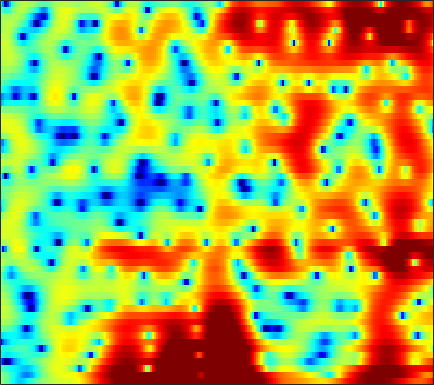

Source data for this figure (header and first rows):
0.93385, 0.26965, -0.70038, -1.7921, -2.6584, -3.8846, -5.0852, -5.9009, -6.653, -6.8747, -6.5713, -6.0317, -5.1398, -4.1152, -3.3646, -2.3993, -1.5062, -0.88457, -0.16288, 0.46926, 0.948, 1.2585, 1.6337, 1.9854
0.7008, 0.1319, -0.7035, -1.624, -2.361, -3.412, -4.539, -5.415, -6.658, -7.925, -9.128, -9.835, -10.17, -9.56, -8.582, -6.896, -5.136, -3.883, -2.359, -1.028, 0.1207, 0.8696, 1.717, 2.417
-1.942, -2.505, -3.203, -3.831, -4.283, -4.812, -5.301, -5.665, -6.16, -6.664, -7.132, -7.39, -7.463, -7.08, -6.447, -5.247, -3.858, -2.786, -1.412, -0.1567, 0.9452, 1.668, 2.495, 3.158
-10.74, -14.1, -21.55, -22.34, -16.75, -12.36, -9.674, -8.244, -6.809, -5.745, -4.899, -4.356, -3.714, -3.104, -2.639, -2.007, -1.342, -0.8322, -0.1247, 0.5826, 1.264, 1.755, 2.369, 2.932
-4.724, -5.273, -5.732, -5.831, -5.682, -5.259, -4.759, -4.328, -3.807, -3.383, -3.063, -2.916, -2.827, -2.871, -2.969, -3.141, -3.276, -3.293, -3.078, -2.527, -1.653, -0.8415, 0.31, 1.463
-4.297, -4.272, -4.05, -3.698, -3.405, -2.997, -2.622, -2.386, -2.161, -2.058, -2.08, -2.209, -2.573, -3.213, -3.916, -5.323, -7.514, -10.02, -15.64, -18.11, -10.36, -6.51, -2.953, -0.3351
-15.08, -11.68, -8.805, -6.949, -5.979, -5.029, -4.372, -4.043, -3.762, -3.618, -3.569, -3.563, -3.581, -3.601, -3.61, -3.62, -3.59, -3.5, -3.201, -2.656, -1.81, -1.015, 0.1278, 1.295
-6.043, -5.743, -5.264, -4.878, -4.708, -4.674, -4.9, -5.221, -5.854, -6.656, -7.466, -7.904, -7.989, -7.354, -6.558, -5.268, -3.956, -3.022, -1.865, -0.8002, 0.1718, 0.854, 1.698, 2.461
-0.5548, -0.6667, -0.8748, -1.203, -1.554, -2.217, -3.168, -4.117, -5.779, -8.058, -11.43, -14.99, -18.2, -13.26, -9.834, -6.554, -4.134, -2.686, -1.106, 0.1634, 1.21, 1.848, 2.526, 3.038
1.522, 1.499, 1.328, 1.006, 0.6759, 0.09462, -0.6371, -1.268, -2.165, -3.056, -3.827, -4.222, -4.442, -4.238, -3.806, -2.982, -2.012, -1.254, -0.2588, 0.6398, 1.409, 1.879, 2.33, 2.558
2.352, 2.412, 2.3, 1.996, 1.637, 1.019, 0.2691, -0.389, -1.367, -2.377, -3.337, -3.986, -4.659, -4.982, -4.931, -4.42, -3.492, -2.656, -1.497, -0.3729, 0.6115, 1.224, 1.833, 2.188
2.805, 2.768, 2.515, 2.02, 1.49, 0.5973, -0.5209, -1.512, -3.055, -4.899, -7.134, -9.15, -12.52, -17.2, -19.43, -15, -10.29, -7.586, -4.749, -2.53, -0.7746, 0.2918, 1.41, 2.205
2.472, 2.24, 1.741, 1.018, 0.3158, -0.8458, -2.287, -3.53, -5.458, -7.677, -10.13, -11.92, -13.95, -15.04, -14.9, -13.26, -10.59, -8.512, -5.884, -3.592, -1.651, -0.425, 0.9387, 2.005
1.815, 1.47, 0.8559, 0.05124, -0.6803, -1.885, -3.359, -4.683, -6.799, -9.494, -13.18, -17.19, -28.21, -24.75, -17.71, -12.75, -9.369, -7.297, -4.955, -2.974, -1.29, -0.1954, 1.043, 2.068
0.765, 0.3825, -0.2363, -0.9604, -1.562, -2.421, -3.378, -4.155, -5.238, -6.363, -7.472, -8.173, -8.636, -8.406, -7.807, -6.584, -5.157, -4.1, -2.745, -1.478, -0.3493, 0.4147, 1.316, 2.086
-0.4132, -1.007, -1.869, -2.715, -3.256, -3.775, -4.05, -4.122, -4.12, -4.041, -3.89, -3.744, -3.487, -3.116, -2.777, -2.256, -1.688, -1.239, -0.6345, -0.05065, 0.511, 0.9067, 1.416, 1.889
-0.7721, -2.108, -4.357, -7.089, -9.03, -9.697, -7.831, -6.116, -4.212, -2.786, -1.714, -1.082, -0.4666, -0.01149, 0.2542, 0.516, 0.6826, 0.7569, 0.7995, 0.7918, 0.7723, 0.7759, 0.844, 1.036
1.347, -0.01495, -2.263, -4.998, -6.944, -7.394, -5.356, -3.567, -1.594, -0.1093, 0.92, 1.454, 1.937, 2.148, 2.176, 2.056, 1.743, 1.385, 0.7244, -0.1369, -1.228, -2.151, -3.275, -3.776
2.855, 2.172, 1.349, 0.7685, 0.5165, 0.46, 0.7209, 1.02, 1.457, 1.832, 2.032, 2.038, 1.896, 1.573, 1.212, 0.5982, -0.1279, -0.7426, -1.758, -3.115, -5.043, -7.119, -11.53, -18.58
1.366, 0.5954, 0.2561, 0.6602, 1.215, 1.941, 2.556, 2.893, 3.118, 3.031, 2.663, 2.158, 1.155, -0.1299, -1.246, -2.736, -3.854, -4.31, -4.48, -4.502, -4.668, -4.863, -5.101, -5.073
-4.89, -15.24, -9.316, -1.977, 0.7525, 3, 4.304, 4.84, 5.097, 4.842, 4.117, 3.233, 1.464, -1.167, -3.977, -10.07, -31.78, -15.37, -8.316, -5.366, -3.892, -3.365, -3.084, -3.148
2.193, 1.687, 1.626, 2.196, 2.779, 3.506, 4.008, 4.179, 4.117, 3.747, 2.998, 2.243, 0.9689, -0.603, -1.865, -3.467, -4.58, -4.876, -4.794, -4.519, -4.388, -4.528, -5.171, -6.518
3.38, 3.316, 3.298, 3.322, 3.36, 3.364, 3.276, 3.13, 2.786, 2.279, 1.596, 0.9833, 0.08631, -0.8712, -1.571, -2.409, -3.099, -3.49, -3.895, -4.215, -4.558, -4.87, -5.446, -6.223
3.26, 3.377, 3.484, 3.528, 3.507, 3.395, 3.156, 2.881, 2.374, 1.676, 0.8389, 0.09663, -0.9882, -2.089, -2.878, -3.759, -4.346, -4.59, -4.654, -4.561, -4.429, -4.346, -4.27, -4.227
2.681, 2.964, 3.294, 3.556, 3.67, 3.699, 3.539, 3.27, 2.703, 1.848, 0.6766, -0.4433, -2.303, -4.616, -6.613, -9.132, -9.991, -9.172, -7.41, -5.837, -4.638, -3.965, -3.31, -2.853
0.314, 1.013, 1.978, 2.837, 3.346, 3.797, 3.975, 3.912, 3.545, 2.848, 1.743, 0.6355, -1.343, -4.03, -6.66, -10.78, -12.13, -10.02, -7.071, -5.059, -3.775, -3.147, -2.612, -2.322
-6.822, -3.924, -1.051, 0.9508, 2.047, 3.08, 3.701, 3.94, 3.97, 3.7, 3.154, 2.58, 1.634, 0.5561, -0.2418, -1.171, -1.788, -2.019, -2.136, -2.206, -2.402, -2.692, -3.285, -4.058
-5.4, -3.644, -1.533, 0.1612, 1.161, 2.186, 2.898, 3.25, 3.512, 3.549, 3.407, 3.187, 2.795, 2.304, 1.899, 1.338, 0.7591, 0.3055, -0.3642, -1.166, -2.199, -3.207, -5.025, -7.682
-1.444, -1.035, -0.3736, 0.3267, 0.8362, 1.444, 1.958, 2.252, 2.534, 2.679, 2.698, 2.634, 2.46, 2.199, 1.949, 1.563, 1.11, 0.7174, 0.1064, -0.6419, -1.561, -2.396, -3.733, -5.322
-0.6993, -0.7472, -0.6558, -0.3942, -0.1089, 0.3376, 0.7853, 1.081, 1.383, 1.576, 1.636, 1.623, 1.516, 1.357, 1.214, 0.9985, 0.7663, 0.576, 0.2944, -0.04317, -0.4448, -0.7835, -1.259, -1.724
-2.059, -2.851, -3.404, -3.13, -2.51, -1.479, -0.5487, 0.01136, 0.5006, 0.7044, 0.6676, 0.5109, 0.2201, -0.07767, -0.2311, -0.3018, -0.224, -0.1009, 0.0858, 0.2582, 0.3779, 0.4338, 0.4798, 0.5172
-4.471, -8.844, -23.19, -11, -6.118, -2.604, -0.5952, 0.286, 0.8495, 0.7847, 0.1742, -0.6521, -2.121, -3.724, -4.51, -4.312, -3.069, -2.009, -0.8222, 0.03347, 0.6053, 0.8971, 1.174, 1.419
0.889, -0.1931, -1.052, -0.8065, -0.092, 1.012, 1.88, 2.243, 2.305, 1.798, 0.6281, -0.8067, -3.792, -8.861, -14.45, -11.25, -5.954, -3.664, -1.874, -1.016, -0.7766, -0.8859, -1.208, -1.428
2.584, 2.314, 2.148, 2.209, 2.361, 2.641, 2.876, 2.961, 2.864, 2.496, 1.813, 1.116, 0.02623, -1.055, -1.658, -2.016, -1.986, -1.939, -2.046, -2.599, -3.782, -5.241, -8.301, -13.64
0.2905, 0.2461, 0.4991, 1.005, 1.467, 2.067, 2.572, 2.852, 3.05, 3.041, 2.835, 2.574, 2.11, 1.572, 1.146, 0.5644, -0.04687, -0.5613, -1.396, -2.456, -3.836, -5.086, -6.992, -8.713
-6.727, -6.794, -4.776, -2.257, -0.6497, 1.02, 2.213, 2.842, 3.398, 3.659, 3.681, 3.563, 3.254, 2.813, 2.401, 1.766, 1.04, 0.4498, -0.4245, -1.384, -2.418, -3.214, -4.254, -5.158
-9.402, -9.598, -5.929, -2.446, -0.5161, 1.375, 2.668, 3.332, 3.88, 4.114, 4.076, 3.891, 3.479, 2.897, 2.38, 1.611, 0.7824, 0.1395, -0.7142, -1.6, -2.509, -3.244, -4.308, -5.509
0.1127, 0.2921, 0.8584, 1.666, 2.309, 3.066, 3.638, 3.912, 4.054, 3.942, 3.57, 3.128, 2.329, 1.309, 0.4424, -0.7899, -1.98, -2.763, -3.577, -4.148, -4.649, -5.1, -5.944, -7.229
3.167, 3.306, 3.515, 3.734, 3.884, 4.028, 4.058, 3.981, 3.725, 3.243, 2.504, 1.762, 0.4557, -1.251, -2.874, -5.561, -8.754, -10.87, -11.29, -9.553, -7.969, -7.222, -6.843, -7.114
3.923, 3.941, 3.953, 3.939, 3.895, 3.788, 3.585, 3.362, 2.936, 2.332, 1.513, 0.7361, -0.5856, -2.302, -3.951, -6.785, -10.44, -13.18, -13.11, -10.07, -7.603, -6.353, -5.288, -4.756
2.963, 2.838, 2.711, 2.598, 2.497, 2.341, 2.131, 1.925, 1.56, 1.091, 0.5184, -0.009597, -0.8061, -1.711, -2.425, -3.337, -4.082, -4.375, -4.353, -3.882, -3.177, -2.618, -1.957, -1.465
-0.1056, -0.2442, -0.2769, -0.2605, -0.2542, -0.3212, -0.4348, -0.5534, -0.7312, -0.9465, -1.222, -1.478, -1.847, -2.197, -2.392, -2.492, -2.361, -2.087, -1.528, -0.837, -0.08206, 0.4618, 1.1, 1.599
-7.914, -6.638, -5.178, -4.448, -4.312, -4.507, -4.827, -4.938, -4.799, -4.502, -4.356, -4.39, -4.767, -5.379, -5.777, -5.775, -4.758, -3.562, -1.757, -0.06477, 1.381, 2.281, 3.232, 3.907
-10.27, -8.712, -7.341, -7.309, -8.232, -10.8, -15.33, -17.46, -13.39, -9.825, -8.018, -7.597, -8.197, -10.51, -14.32, -39.57, -13.3, -7.871, -3.495, -0.5331, 1.576, 2.79, 4.009, 4.831
-3.646, -4.126, -4.833, -5.843, -6.926, -8.8, -10.76, -11.37, -10.45, -8.8, -7.612, -7.151, -6.994, -7.185, -7.383, -7.149, -5.828, -4.376, -2.279, -0.3506, 1.293, 2.309, 3.394, 4.172
-1.481, -1.82, -2.356, -2.97, -3.449, -4.114, -4.661, -4.935, -5.094, -5.091, -4.998, -4.912, -4.804, -4.645, -4.433, -3.958, -3.249, -2.547, -1.479, -0.35, 0.7523, 1.504, 2.368, 3.047
-0.2206, -0.2838, -0.4448, -0.6976, -0.9375, -1.305, -1.697, -2.007, -2.427, -2.864, -3.287, -3.595, -3.987, -4.297, -4.382, -4.23, -3.768, -3.2, -2.248, -1.181, -0.1219, 0.6241, 1.488, 2.174
0.8448, 1.033, 1.156, 1.13, 1.007, 0.7404, 0.3347, -0.05303, -0.6953, -1.473, -2.436, -3.305, -4.646, -6.157, -7.29, -8.263, -7.792, -6.628, -4.643, -2.749, -1.141, -0.148, 0.9089, 1.686
1.538, 1.955, 2.297, 2.414, 2.365, 2.135, 1.713, 1.279, 0.5316, -0.4292, -1.684, -2.888, -4.932, -7.896, -11.4, -20.35, -17.07, -10.94, -6.326, -3.397, -1.391, -0.307, 0.7492, 1.415
1.735, 2.281, 2.709, 2.852, 2.804, 2.538, 2.085, 1.622, 0.9045, 0.04968, -0.9136, -1.7, -2.826, -3.977, -4.72, -5.276, -4.93, -4.169, -2.804, -1.446, -0.3194, 0.3402, 0.9055, 1.11
2.171, 2.554, 2.809, 2.777, 2.57, 2.076, 1.379, 0.7617, -0.1218, -0.9546, -1.616, -1.95, -2.24, -2.295, -2.188, -1.925, -1.474, -1.029, -0.3629, 0.2818, 0.8505, 1.161, 1.338, 1.186
2.76, 2.903, 2.874, 2.538, 2.05, 1.081, -0.2975, -1.545, -3.485, -5.254, -6.103, -5.914, -4.937, -3.782, -2.995, -2.013, -1.173, -0.5723, 0.1436, 0.7982, 1.335, 1.625, 1.86, 1.85
2.396, 2.609, 2.603, 2.21, 1.626, 0.3871, -1.509, -3.549, -7.521, -14.88, -24.81, -14.31, -8.942, -6.278, -5.053, -3.829, -2.842, -2.181, -1.298, -0.4107, 0.404, 0.9612, 1.591, 2.058
1.084, 1.771, 2.226, 2.21, 1.915, 1.134, -0.06936, -1.249, -3.034, -4.755, -5.94, -6.307, -6.417, -6.588, -6.719, -7.057, -7.061, -6.667, -5.508, -4.05, -2.489, -1.379, -0.04855, 1.087
0.8748, 1.535, 2.066, 2.276, 2.246, 1.976, 1.462, 0.9458, 0.1103, -0.8789, -2.018, -3.008, -4.695, -6.98, -9.346, -14.27, -23.14, -20.05, -13.63, -10.04, -7.398, -5.56, -3.181, -1.067
1.165, 1.107, 1.096, 1.196, 1.33, 1.535, 1.66, 1.642, 1.409, 0.9006, 0.08198, -0.7923, -2.286, -4.322, -6.212, -8.938, -11.48, -12.75, -13.98, -16.12, -16.77, -12.7, -7.389, -3.467
-1.42, -2.733, -3.88, -3.544, -2.498, -0.902, 0.4376, 1.16, 1.75, 1.949, 1.78, 1.433, 0.7052, -0.3308, -1.281, -2.702, -4.281, -5.547, -7.425, -9.302, -9.716, -8.086, -4.977, -2.226
-5.47, -9.228, -18.16, -12.95, -7.804, -3.816, -1.361, -0.1007, 1.074, 1.797, 2.155, 2.233, 2.075, 1.726, 1.321, 0.6711, -0.04223, -0.5915, -1.242, -1.691, -1.754, -1.531, -0.997, -0.2744
